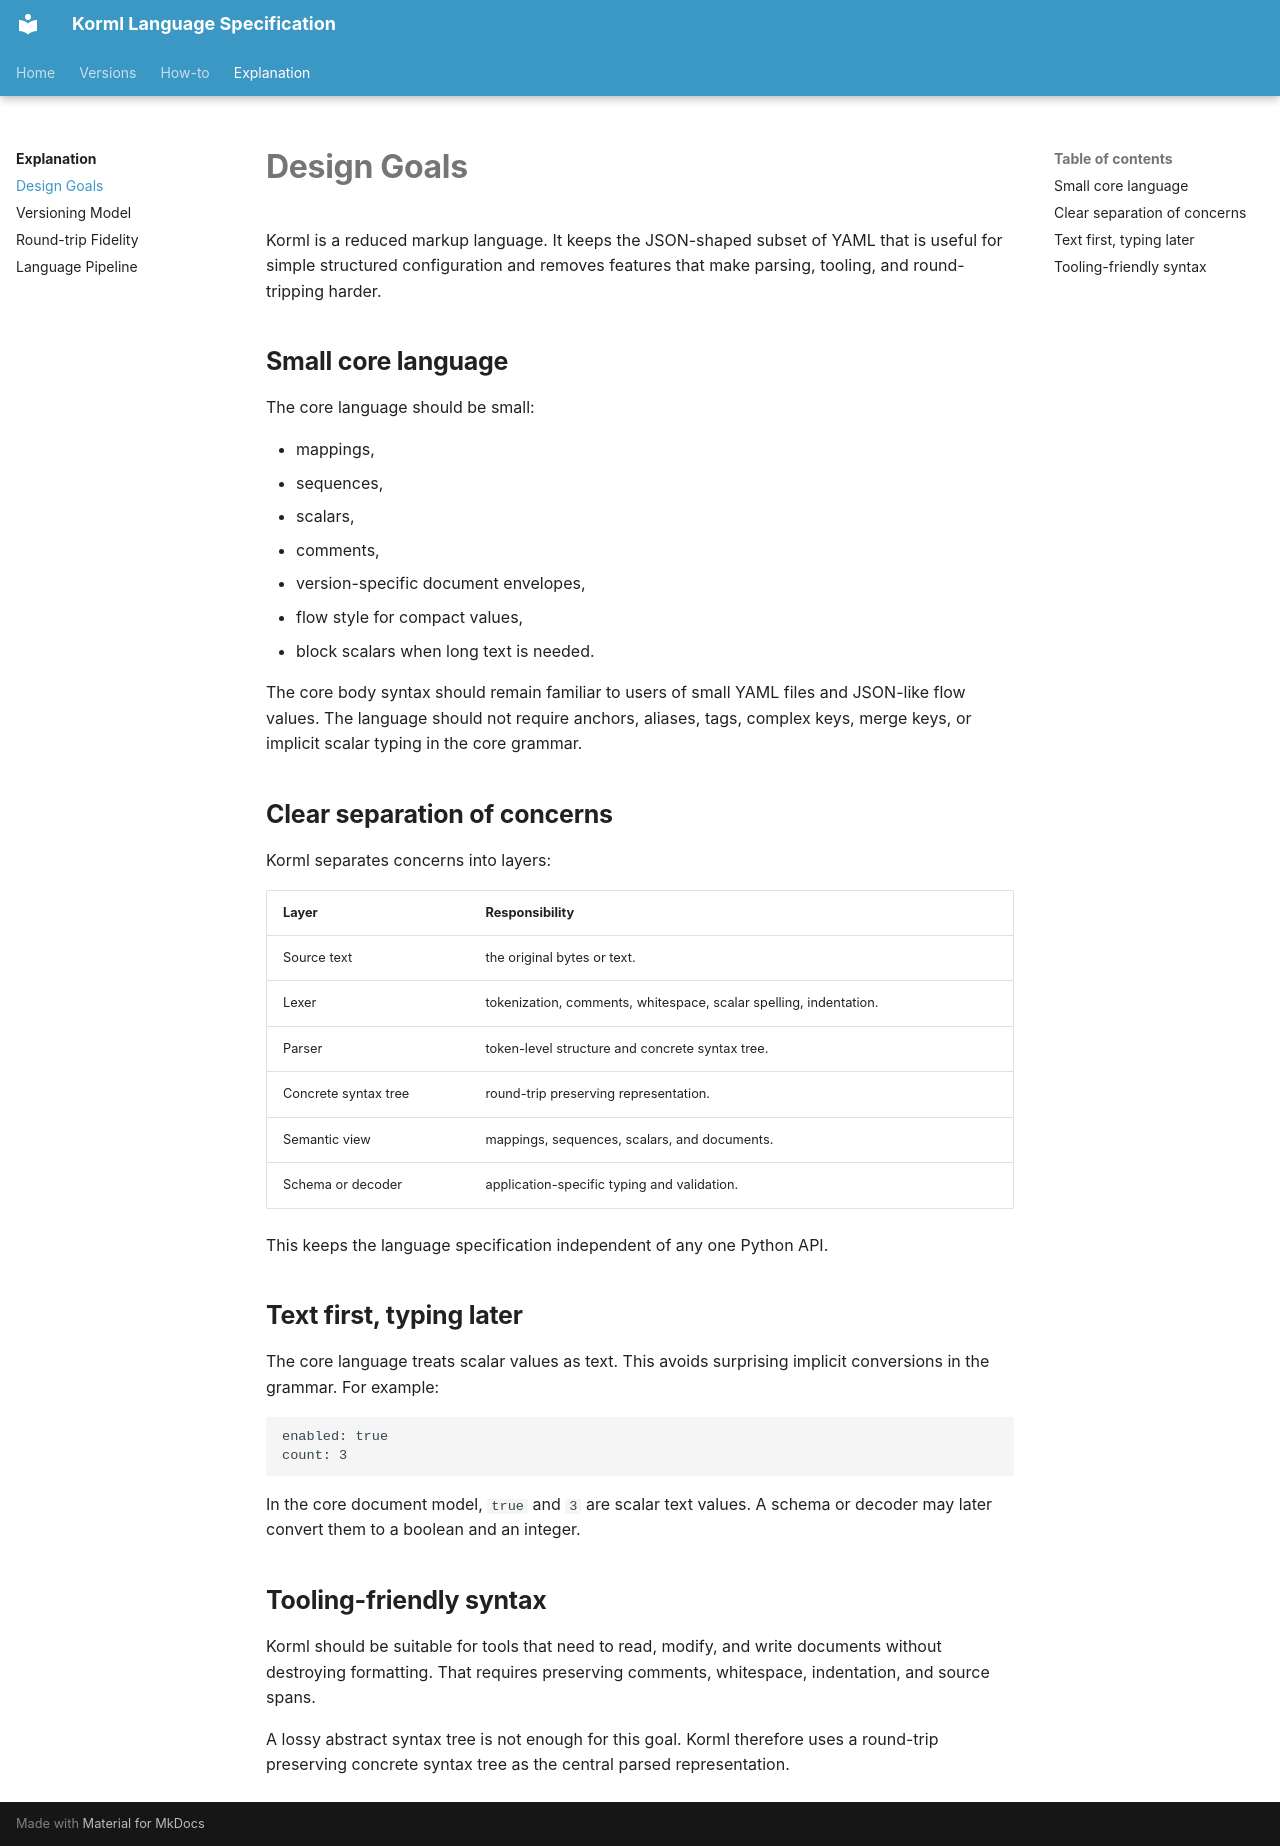

repository: ambhora/korml · page: explanation/design-goals/index.html · generator: mkdocs

<!--
SPDX-License-Identifier: Apache-2.0
-->

# Design Goals

Korml is a reduced markup language.
It keeps the JSON-shaped subset of YAML that is useful for simple structured configuration and removes features that make parsing, tooling, and round-tripping harder.

## Small core language

The core language should be small:

- mappings,
- sequences,
- scalars,
- comments,
- version-specific document envelopes,
- flow style for compact values,
- block scalars when long text is needed.

The core body syntax should remain familiar to users of small YAML files and JSON-like flow values.
The language should not require anchors, aliases, tags, complex keys, merge keys, or implicit scalar typing in the core grammar.

## Clear separation of concerns

Korml separates concerns into layers:

| Layer | Responsibility |
| --- | --- |
| Source text | the original bytes or text. |
| Lexer | tokenization, comments, whitespace, scalar spelling, indentation. |
| Parser | token-level structure and concrete syntax tree. |
| Concrete syntax tree | round-trip preserving representation. |
| Semantic view | mappings, sequences, scalars, and documents. |
| Schema or decoder | application-specific typing and validation. |

This keeps the language specification independent of any one Python API.

## Text first, typing later

The core language treats scalar values as text.
This avoids surprising implicit conversions in the grammar.
For example:

```korml
enabled: true
count: 3
```

In the core document model, `true` and `3` are scalar text values.
A schema or decoder may later convert them to a boolean and an integer.

## Tooling-friendly syntax

Korml should be suitable for tools that need to read, modify, and write documents without destroying formatting.
That requires preserving comments, whitespace, indentation, and source spans.

A lossy abstract syntax tree is not enough for this goal.
Korml therefore uses a round-trip preserving concrete syntax tree as the central parsed representation.
